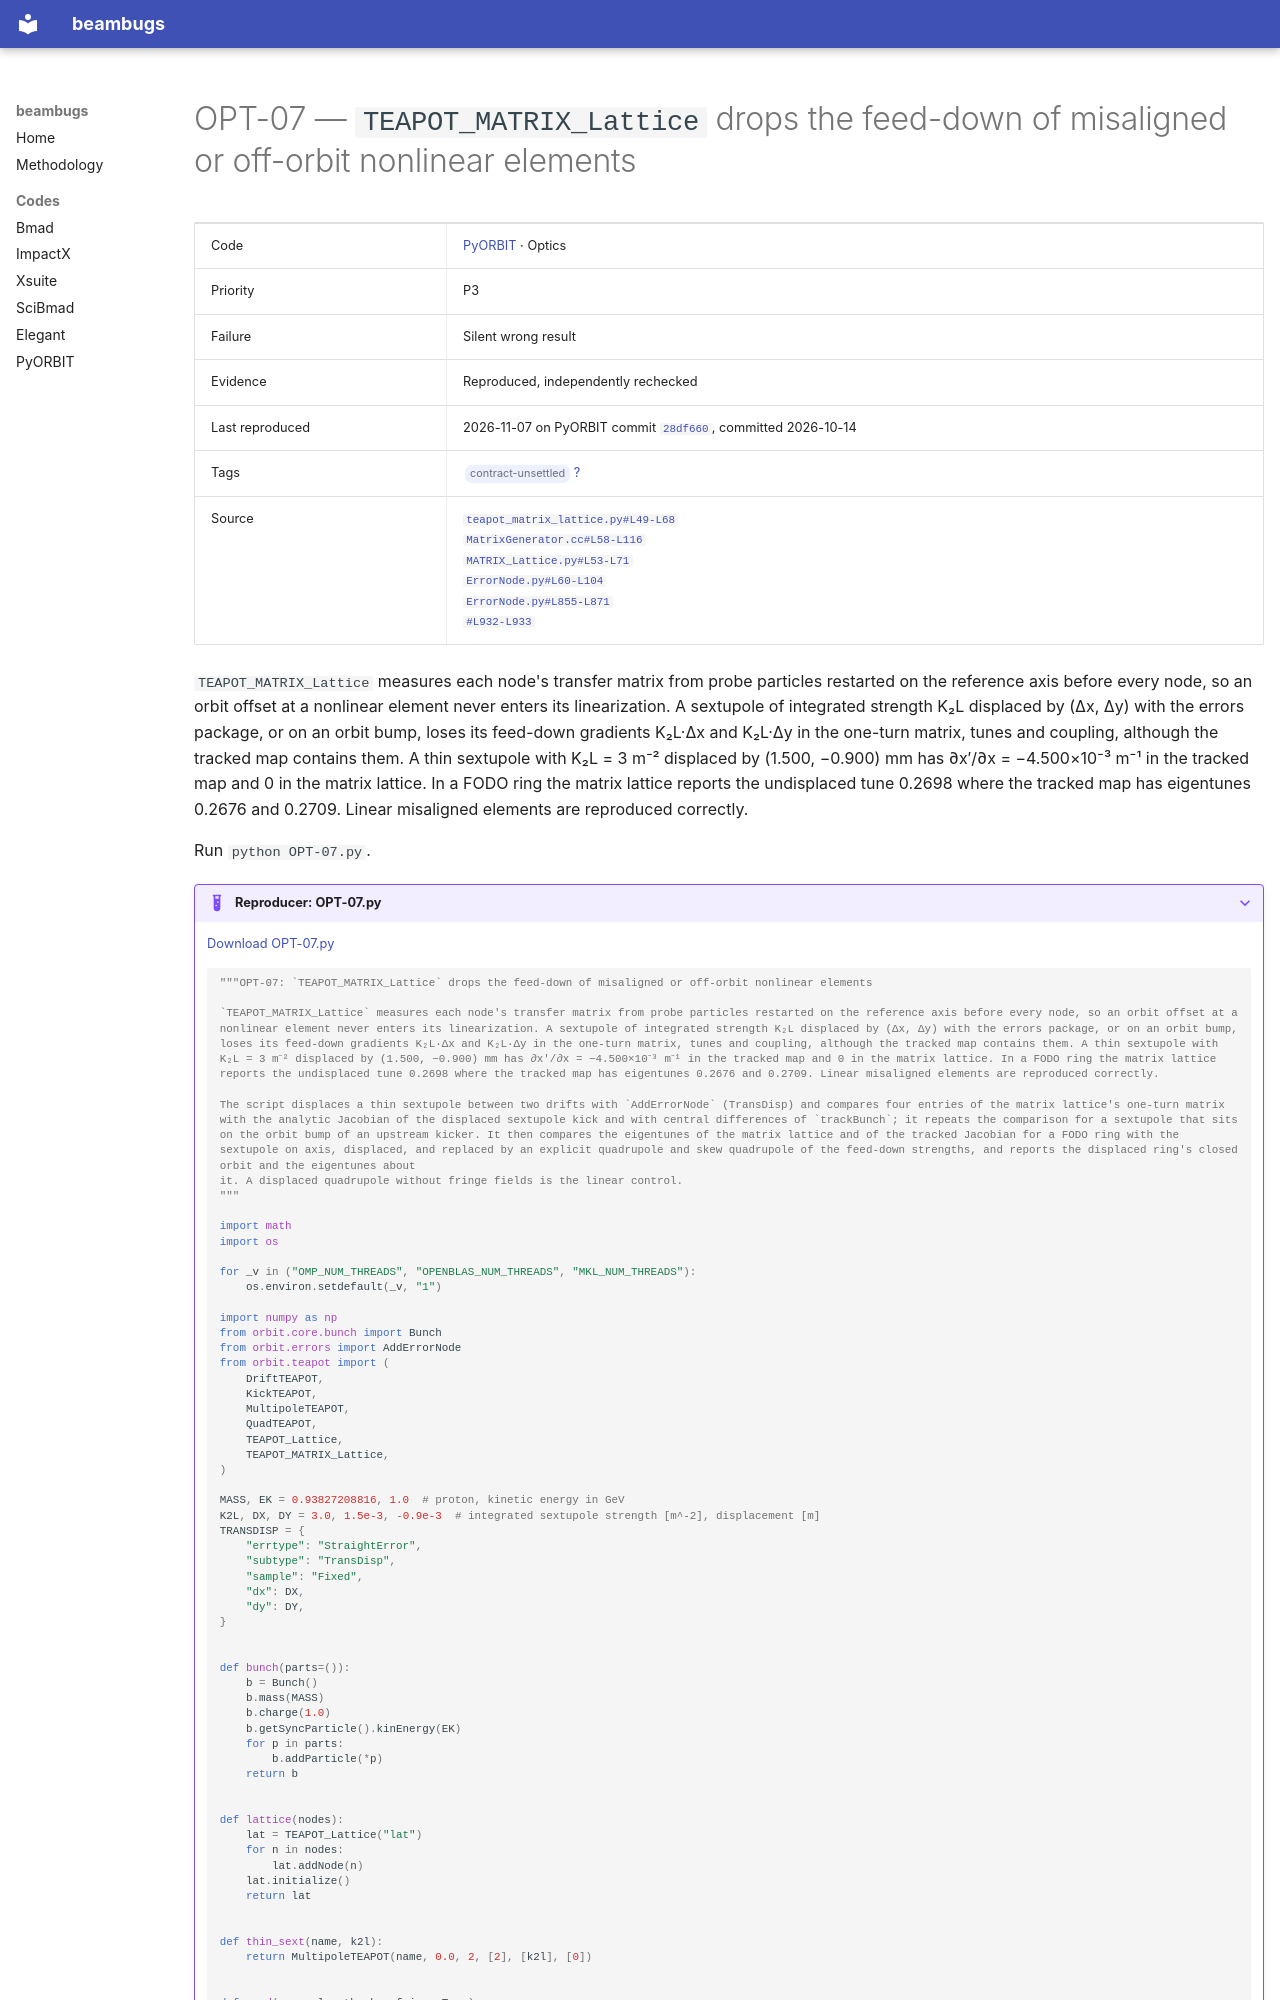

repository: nikitakuklev/beambugs · page: pyorbit/OPT-07/index.html · generator: mkdocs

---
title: "OPT-07: TEAPOT_MATRIX_Lattice drops the feed-down of misaligned or off-orbit nonlinear elements"
hide:
  - toc
---

# OPT-07 — `TEAPOT_MATRIX_Lattice` drops the feed-down of misaligned or off-orbit nonlinear elements

| | |
|---|---|
| Code | [PyORBIT](../index.md) · Optics |
| Priority | P3 |
| Failure | Silent wrong result |
| Evidence | Reproduced, independently rechecked |
| Last reproduced | 2026-11-07 on PyORBIT commit [`28df660`](https://github.com/PyORBIT-Collaboration/PyORBIT3/commit/28df66018aeb), committed 2026-10-14 |
| Tags | <span class="bb-tag">contract-unsettled</span> [?](../../methodology.md#tags) |
| Source | [`teapot_matrix_lattice.py#L49-L68`](https://github.com/PyORBIT-Collaboration/PyORBIT3/blob/28df66018aebe4e2b780b9747f4a2d7b8430a5c0/py/orbit/teapot/teapot_matrix_lattice.py#L49-L68)<br>[`MatrixGenerator.cc#L58-L116`](https://github.com/PyORBIT-Collaboration/PyORBIT3/blob/28df66018aebe4e2b780b9747f4a2d7b8430a5c0/src/teapot/MatrixGenerator.cc#L58-L116)<br>[`MATRIX_Lattice.py#L53-L71`](https://github.com/PyORBIT-Collaboration/PyORBIT3/blob/28df66018aebe4e2b780b9747f4a2d7b8430a5c0/py/orbit/matrix_lattice/MATRIX_Lattice.py#L53-L71)<br>[`ErrorNode.py#L60-L104`](https://github.com/PyORBIT-Collaboration/PyORBIT3/blob/28df66018aebe4e2b780b9747f4a2d7b8430a5c0/py/orbit/errors/ErrorNode.py#L60-L104)<br>[`ErrorNode.py#L855-L871`](https://github.com/PyORBIT-Collaboration/PyORBIT3/blob/28df66018aebe4e2b780b9747f4a2d7b8430a5c0/py/orbit/errors/ErrorNode.py#L855-L871)<br>[`#L932-L933`](https://github.com/PyORBIT-Collaboration/PyORBIT3/blob/28df66018aebe4e2b780b9747f4a2d7b8430a5c0/py/orbit/errors/ErrorNode.py#L932-L933) |

`TEAPOT_MATRIX_Lattice` measures each node's transfer matrix from probe particles restarted on the reference axis before every node, so an orbit offset at a nonlinear element never enters its linearization. A sextupole of integrated strength K₂L displaced by (Δx, Δy) with the errors package, or on an orbit bump, loses its feed-down gradients K₂L·Δx and K₂L·Δy in the one-turn matrix, tunes and coupling, although the tracked map contains them. A thin sextupole with K₂L = 3 m⁻² displaced by (1.500, −0.900) mm has ∂x′/∂x = −4.500×10⁻³ m⁻¹ in the tracked map and 0 in the matrix lattice. In a FODO ring the matrix lattice reports the undisplaced tune 0.2698 where the tracked map has eigentunes 0.2676 and 0.2709. Linear misaligned elements are reproduced correctly.

Run `python OPT-07.py`.

??? example "Reproducer: OPT-07.py"

    [Download OPT-07.py](OPT-07.py)

    ```python
    """OPT-07: `TEAPOT_MATRIX_Lattice` drops the feed-down of misaligned or off-orbit nonlinear elements

    `TEAPOT_MATRIX_Lattice` measures each node's transfer matrix from probe particles restarted on the reference axis before every node, so an orbit offset at a nonlinear element never enters its linearization. A sextupole of integrated strength K₂L displaced by (Δx, Δy) with the errors package, or on an orbit bump, loses its feed-down gradients K₂L·Δx and K₂L·Δy in the one-turn matrix, tunes and coupling, although the tracked map contains them. A thin sextupole with K₂L = 3 m⁻² displaced by (1.500, −0.900) mm has ∂x′/∂x = −4.500×10⁻³ m⁻¹ in the tracked map and 0 in the matrix lattice. In a FODO ring the matrix lattice reports the undisplaced tune 0.2698 where the tracked map has eigentunes 0.2676 and 0.2709. Linear misaligned elements are reproduced correctly.

    The script displaces a thin sextupole between two drifts with `AddErrorNode` (TransDisp) and compares four entries of the matrix lattice's one-turn matrix with the analytic Jacobian of the displaced sextupole kick and with central differences of `trackBunch`; it repeats the comparison for a sextupole that sits on the orbit bump of an upstream kicker. It then compares the eigentunes of the matrix lattice and of the tracked Jacobian for a FODO ring with the sextupole on axis, displaced, and replaced by an explicit quadrupole and skew quadrupole of the feed-down strengths, and reports the displaced ring's closed orbit and the eigentunes about
    it. A displaced quadrupole without fringe fields is the linear control.
    """

    import math
    import os

    for _v in ("OMP_NUM_THREADS", "OPENBLAS_NUM_THREADS", "MKL_NUM_THREADS"):
        os.environ.setdefault(_v, "1")

    import numpy as np
    from orbit.core.bunch import Bunch
    from orbit.errors import AddErrorNode
    from orbit.teapot import (
        DriftTEAPOT,
        KickTEAPOT,
        MultipoleTEAPOT,
        QuadTEAPOT,
        TEAPOT_Lattice,
        TEAPOT_MATRIX_Lattice,
    )

    MASS, EK = 0.93827208816, 1.0  # proton, kinetic energy in GeV
    K2L, DX, DY = 3.0, 1.5e-3, -0.9e-3  # integrated sextupole strength [m^-2], displacement [m]
    TRANSDISP = {
        "errtype": "StraightError",
        "subtype": "TransDisp",
        "sample": "Fixed",
        "dx": DX,
        "dy": DY,
    }


    def bunch(parts=()):
        b = Bunch()
        b.mass(MASS)
        b.charge(1.0)
        b.getSyncParticle().kinEnergy(EK)
        for p in parts:
            b.addParticle(*p)
        return b


    def lattice(nodes):
        lat = TEAPOT_Lattice("lat")
        for n in nodes:
            lat.addNode(n)
        lat.initialize()
        return lat


    def thin_sext(name, k2l):
        return MultipoleTEAPOT(name, 0.0, 2, [2], [k2l], [0])
